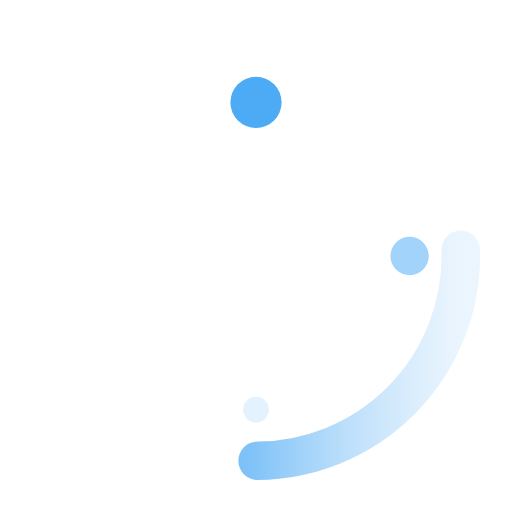
t = 0.00 s
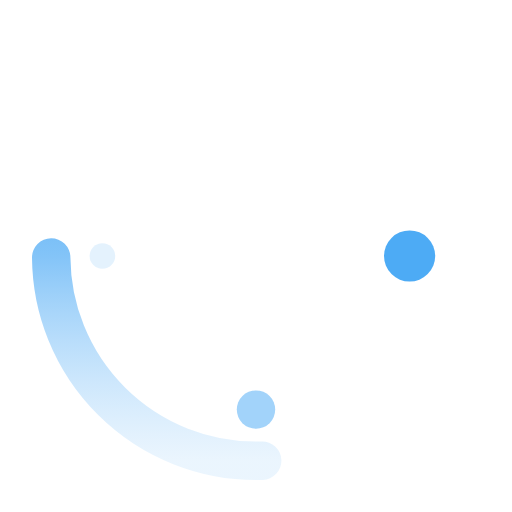
t = 0.30 s
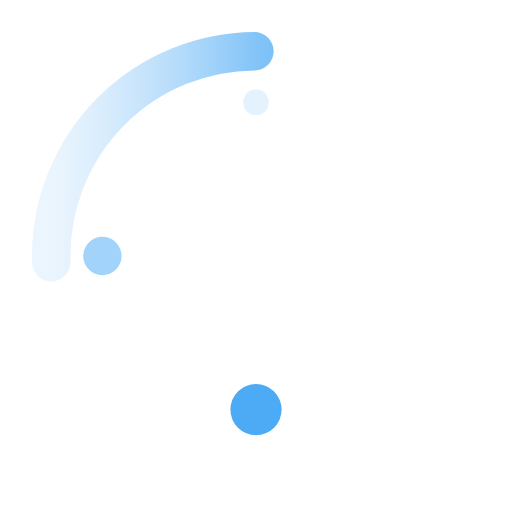
t = 0.60 s
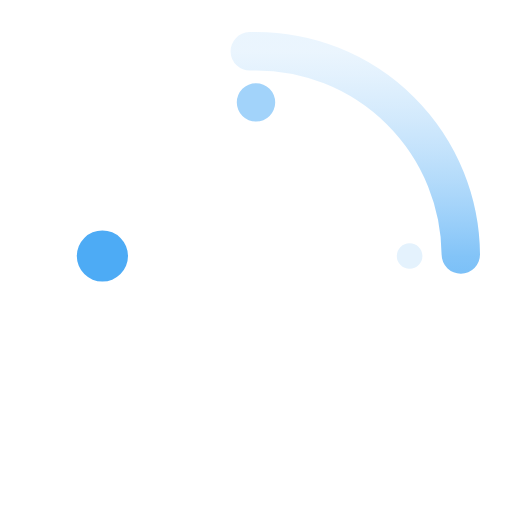
t = 0.90 s

The animated SVG that drew these frames (rendered in a browser with its animation timeline set to each time). Animation: 4 SMIL elements (animateTransform=4); one cycle of 1.20 s, repeats indefinitely.

<svg width="40" height="40" viewBox="0 0 40 40" xmlns="http://www.w3.org/2000/svg">
  <defs>
    <linearGradient id="loadingGradient" x1="0%" y1="0%" x2="100%" y2="0%">
      <stop offset="0%" style="stop-color:#2196F3;stop-opacity:1" />
      <stop offset="50%" style="stop-color:#64B5F6;stop-opacity:0.8" />
      <stop offset="100%" style="stop-color:#BBDEFB;stop-opacity:0.3" />
    </linearGradient>
  </defs>
  
  <!-- Spinning circle -->
  <circle cx="20" cy="20" r="16" 
          fill="none" 
          stroke="url(#loadingGradient)" 
          stroke-width="3" 
          stroke-linecap="round" 
          stroke-dasharray="25 75">
    <animateTransform 
      attributeName="transform" 
      type="rotate" 
      values="0 20 20;360 20 20" 
      dur="1.2s" 
      repeatCount="indefinite"/>
  </circle>
  
  <!-- Inner dots for additional visual interest -->
  <circle cx="20" cy="8" r="2" fill="#2196F3" opacity="0.8">
    <animateTransform 
      attributeName="transform" 
      type="rotate" 
      values="0 20 20;360 20 20" 
      dur="1.2s" 
      repeatCount="indefinite"/>
  </circle>
  
  <circle cx="32" cy="20" r="1.5" fill="#64B5F6" opacity="0.6">
    <animateTransform 
      attributeName="transform" 
      type="rotate" 
      values="0 20 20;360 20 20" 
      dur="1.2s" 
      repeatCount="indefinite"/>
  </circle>
  
  <circle cx="20" cy="32" r="1" fill="#BBDEFB" opacity="0.4">
    <animateTransform 
      attributeName="transform" 
      type="rotate" 
      values="0 20 20;360 20 20" 
      dur="1.2s" 
      repeatCount="indefinite"/>
  </circle>
</svg>